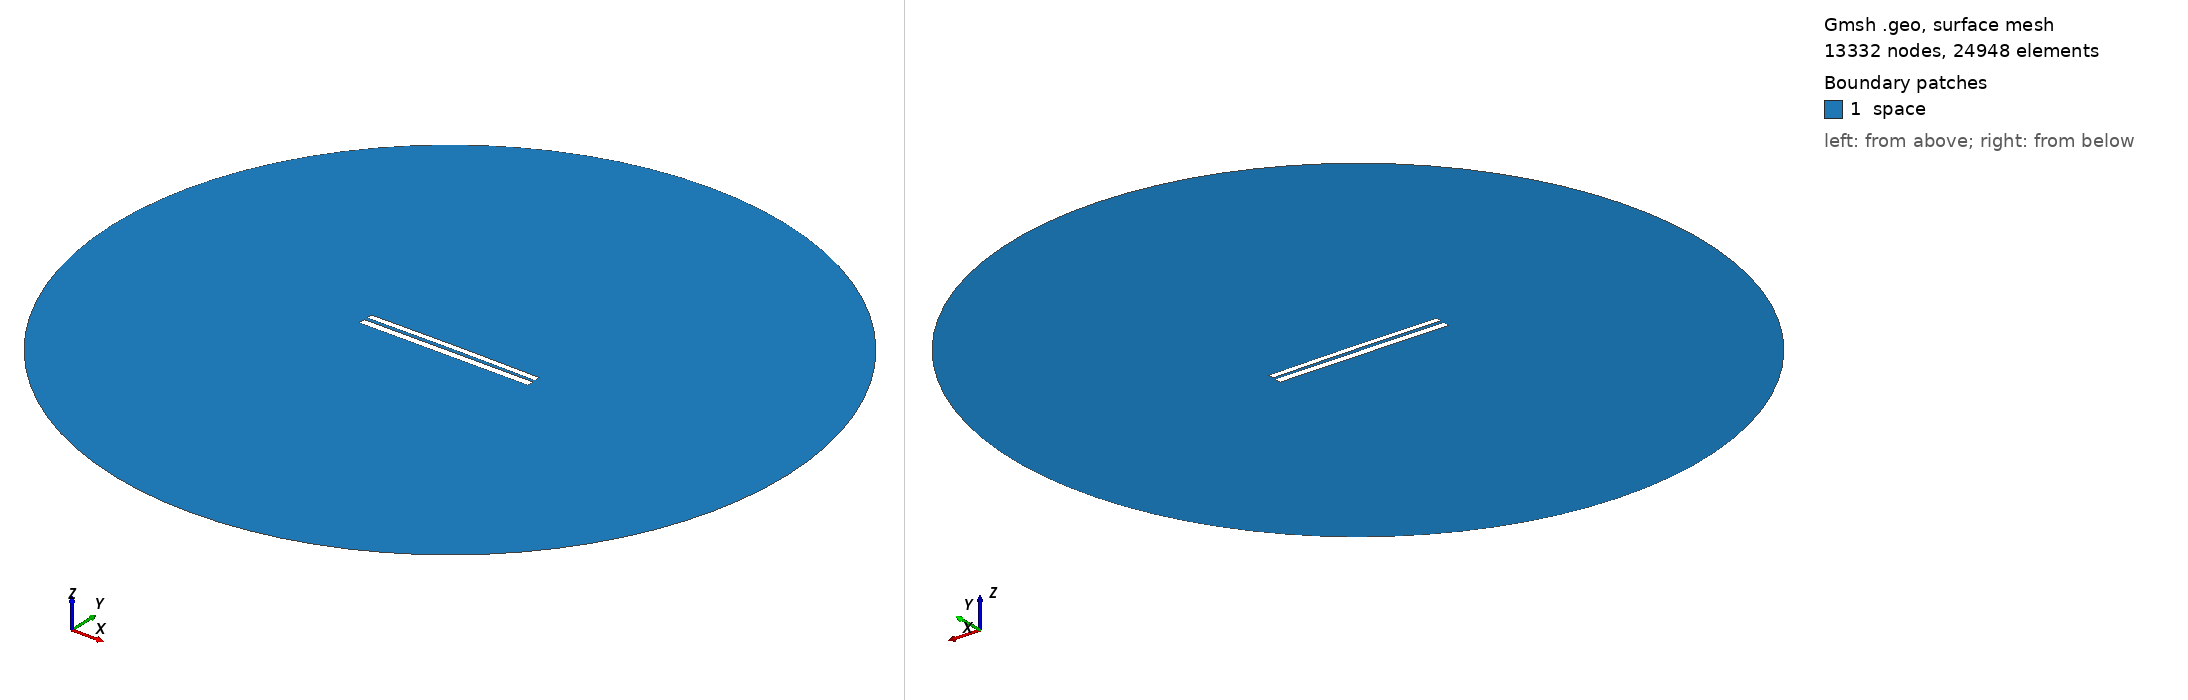

Gmsh geometry script, surface-meshed: 13332 nodes, 24948 surface elements. Boundary patches (legend numbers): 1 space. Left view from above one corner, right view from below the opposite corner. Legend entries are the model's physical surfaces. The drawing asked Gmsh for element sizes between 1% and 20% of the model's largest extent; the script's own settings can give other sizes.

=== 7113.geo (drawn) ===
//---------------------------------------
// Geometry kernel
//---------------------------------------

SetFactory("OpenCASCADE");



//---------------------------------------
// Parameters of the geometry
//---------------------------------------

// Overetch of the upper plate
overetch = 0.25;

// Distance between the plates
distance = 1.75;

// Discretization over the x axis (for the deformation)
nx = 50; 

// Length of the plate
L = 100 - overetch; 

// Number of modes
n = 4; 

// 1st mode coefficient
coeff(1) = -0.075;
beta(1) = 0.596864 * 3.1415926535 / L;

// 2nd mode coefficient
coeff(2) = 0.15;
beta(2) = 1.49418 * 3.1415926535 / L;

// 3rd mode coefficient
coeff(3) = 0.0;
beta(3) = 2.50025 * 3.1415926535 / L;

// 4th mode coefficient
coeff(4) = 0.0;
beta(4) = 3.49999 * 3.1415926535 / L;



//---------------------------------------
// Upper plate (deformed rectangle)
//---------------------------------------

// Coordiantes of the upper plate
xmin = -50;
xmax = 50 - overetch;

// Height of the upper plate
yheight = 4 - 2 * overetch;

// Indexes of the points
UpperID[] = {};
LowerID[] = {};
LeftID[] = {};
RightID[] = {};

// Point index
p = 1;

// Horizontal edges
For i In {1:nx}
    x = xmin + (i-1)*(xmax - xmin)/(nx-1);

    y_bottom = distance / 2 + overetch;
    For j In {1:n}
        C = (Cosh(beta(j)*L) + Cos(beta(j)*L)) / (Sinh(beta(j)*L) + Sin(beta(j)*L));
        y_bottom  = y_bottom + coeff(j) * (Cosh(beta(j)*(x+50)) - Cos(beta(j)*(x+50)) - C * (Sinh(beta(j)*(x+50)) - Sin(beta(j)*(x+50))));
    EndFor

    y_top = y_bottom + yheight;

    Point(p) = {x, y_top, 0, 1.0};
    UpperID[i] = p;
    p = p + 1;

    Point(p) = {x, y_bottom, 0, 1.0};
    LowerID[i] = p;
    p = p + 1;
EndFor

// Create point lists
UpperPts[] = {}; LowerPts[] = {};
For i In {1:nx}
  UpperPts[] += {UpperID[i]};
  LowerPts[] += {LowerID[i]};
EndFor

// Build splines
Spline(1) = {UpperPts[]};
Spline(2) = {LowerPts[]};
Line(3) = {LowerPts[nx-1], UpperPts[nx-1]};
Line(4) = {LowerPts[0], UpperPts[0]};

// Build the plane surface
Curve Loop(1) = {2, 3, -1, -4};
Plane Surface(1) = {1};



//---------------------------------------
// Lower plate (rectangle)
//---------------------------------------

// Vertices
Point(1001) = {-50, -1, 0, 1.0};
Point(1002) = { 50, -1, 0, 1.0};
Point(1003) = { 50,  -5, 0, 1.0};
Point(1004) = {-50,  -5, 0, 1.0};

// Edges
Line(5) = {1001, 1002};
Line(6) = {1002, 1003};
Line(7) = {1003, 1004};
Line(8) = {1004, 1001};

// Plane surface
Line Loop(2) = {5, 6, 7, 8};
Plane Surface(2) = {2}; 



//---------------------------------------
// Outer (fictious) boundary
//---------------------------------------

// Points
Point(1005) = {0, 0, 0};       // Center
Point(1006) = {200, 0, 0};     // Start point
Point(1007) = {0, 200, 0};     // 90 degrees
Point(1008) = {-200, 0, 0};    // 180 degrees
Point(1009) = {0, -200, 0};    // 270 degrees

// Circle arcs (each needs start, center, end)
Circle(9) = {1006, 1005, 1007};
Circle(10) = {1007, 1005, 1008};
Circle(11) = {1008, 1005, 1009};
Circle(12) = {1009, 1005, 1006};

// Plane surface for the entire domain
Curve Loop(3) = {9, 10, 11, 12};
Surface(3) = {3};

// Subtract the plates from the whole domain to obtain the actual domain where we want to solve the equations
BooleanDifference{ Surface{3}; Delete; }{ Surface{1}; Surface{2}; Delete; }




//---------------------------------------
// Transfinite Lines/Curves
//---------------------------------------

// Set the number of points on the boundaries
r = 7;

// Plates
Transfinite Curve {1, 2} = 50*r Using Progression 1;
Transfinite Curve {3, 4} = 2*r Using Progression 1;
Transfinite Line {5, 7} = 50*r Using Progression 1;
Transfinite Line {6, 8} = 2*r Using Progression 1;

// Outer boundary
Transfinite Line {9, 10, 11, 12} = 20 Using Progression 1;



//---------------------------------------
// Physical groups
//---------------------------------------                

// Physical curves (boundaries)
Physical Line("force_segment", 10) = {2};
Physical Line("upper_plate", 11) = {1, 3, 4};
Physical Line("lower_plate", 12) = {5, 6, 7, 8};
Physical Line("boundary", 20) = {9, 10, 11, 12};

// Physical Surfaces
Physical Surface("space", 30) = {3};



//---------------------------------------
// 6. Generate the Mesh
//---------------------------------------

// 2D mesh generation
Mesh 2;
